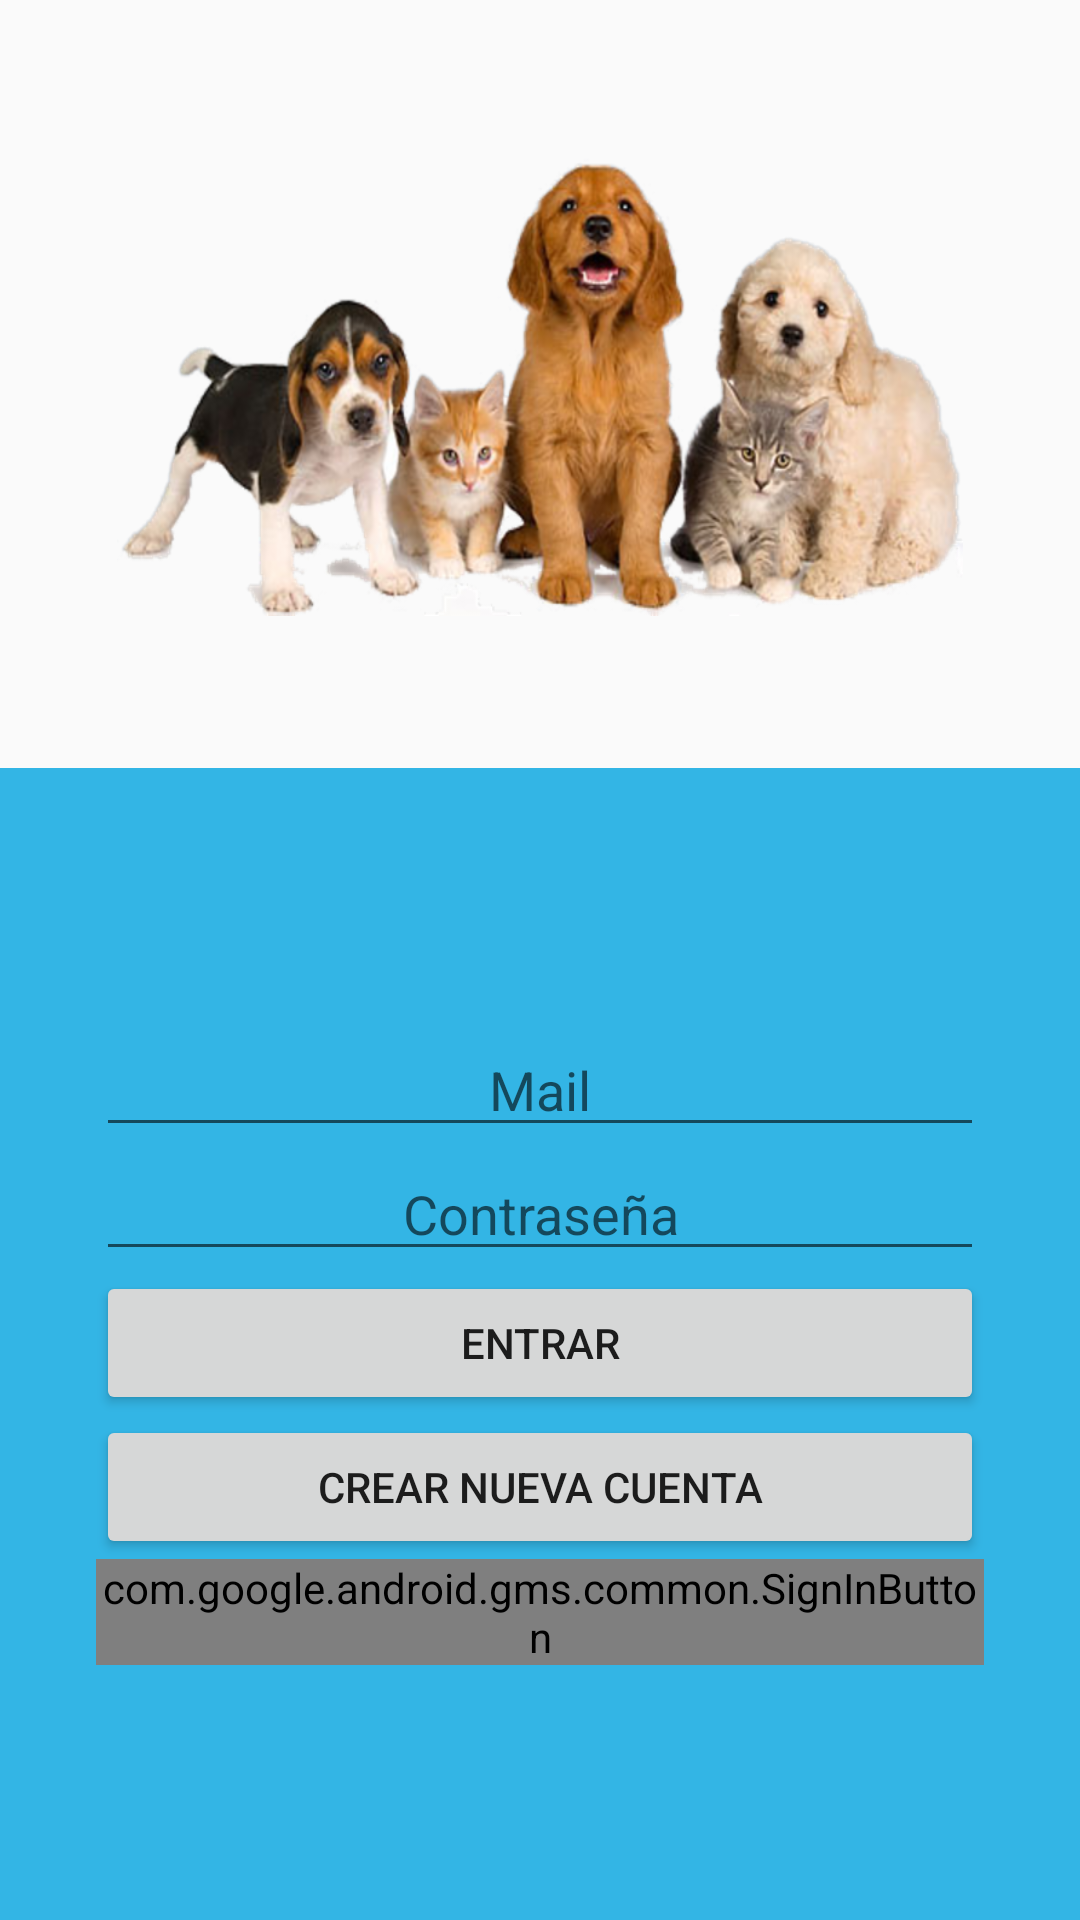

Write the Android layout XML for this screen, with the resource values it uses.
<!-- AndroidManifest.xml: application theme AppTheme -->
<!-- res/layout/activity_login.xml -->
<?xml version="1.0" encoding="utf-8"?>
<android.support.constraint.ConstraintLayout xmlns:android="http://schemas.android.com/apk/res/android"
    xmlns:app="http://schemas.android.com/apk/res-auto"
    xmlns:tools="http://schemas.android.com/tools"
    android:layout_width="match_parent"
    android:layout_height="match_parent"
    tools:context=".LoginActivity"
    android:id="@+id/main_layout">

    <LinearLayout
        android:layout_width="match_parent"
        android:layout_height="match_parent"
        android:orientation="vertical"
        android:weightSum="1">

        <RelativeLayout
            android:layout_width="match_parent"
            android:layout_height="match_parent"
            android:layout_weight="0.6">

            <ImageView
                android:id="@+id/logo"
                android:layout_width="282dp"
                android:layout_height="155dp"
                android:layout_centerInParent="true"
                android:background="@drawable/logo" />

        </RelativeLayout>

        <ScrollView
            android:layout_width="match_parent"
            android:layout_height="match_parent"
            android:layout_weight="0.4"
            android:background="@android:color/holo_blue_light"
            android:fillViewport="true">

            <LinearLayout
                android:layout_width="match_parent"
                android:layout_height="match_parent"
                android:gravity="center"
                android:orientation="vertical"
                android:padding="@dimen/padding_horizontal_login">

                <EditText
                    android:id="@+id/username"
                    android:layout_width="match_parent"
                    android:layout_height="wrap_content"
                    android:ems="2"
                    android:gravity="center"
                    android:hint="@string/mail"
                    android:inputType="textEmailAddress" />


                <EditText
                    android:id="@+id/pass"
                    android:layout_width="match_parent"
                    android:layout_height="wrap_content"
                    android:autofillHints=""
                    android:contentDescription="@string/password"
                    android:ems="2"
                    android:gravity="center"
                    android:hint="@string/password"
                    android:inputType="textPassword" />

                <Button
                    android:id="@+id/btnLogin"
                    android:layout_width="match_parent"
                    android:layout_height="wrap_content"
                    android:onClick="loginUsuario"
                    android:text="@string/boton_login" />

                <Button
                    android:id="@+id/crearCuenta"
                    android:layout_width="match_parent"
                    android:layout_height="wrap_content"
                    android:onClick="irCrearCuenta"
                    android:text="@string/crear_nueva_cuenta" />

                <com.google.android.gms.common.SignInButton
                    android:id="@+id/signInButton"
                    android:layout_width="wrap_content"
                    android:layout_height="wrap_content"
                    android:layout_centerInParent="true"
                    android:visibility="visible"
                    tools:visibility="gone" />

                <LinearLayout
                    android:id="@+id/signOutAndDisconnect"
                    android:layout_width="match_parent"
                    android:layout_height="wrap_content"
                    android:layout_centerInParent="true"
                    android:orientation="horizontal"
                    android:paddingLeft="16dp"
                    android:paddingRight="16dp"
                    android:visibility="gone"
                    tools:visibility="visible">

                    <Button
                        android:id="@+id/signOutButton"
                        style="@style/Widget.AppCompat.Button.Colored"
                        android:layout_width="0dp"
                        android:layout_height="wrap_content"
                        android:layout_weight="1"
                        android:text="@string/sign_out"/>

                    <Button
                        android:id="@+id/disconnectButton"
                        style="@style/Widget.AppCompat.Button.Colored"
                        android:layout_width="0dp"
                        android:layout_height="wrap_content"
                        android:layout_weight="1"
                        android:text="@string/disconnect"/>
                </LinearLayout>


            </LinearLayout>


        </ScrollView>


    </LinearLayout>
</android.support.constraint.ConstraintLayout>
<!-- resources referenced by this layout -->
<resources>
  <dimen name="padding_horizontal_login">32dp</dimen>
  <!-- drawable logo: png bitmap (drawable-hdpi, 114132 bytes) -->
  <string name="boton_login">Entrar</string>
  <string name="crear_nueva_cuenta">Crear nueva cuenta</string>
  <string name="disconnect">Disconnect</string>
  <string name="mail">Mail</string>
  <string name="password">Contraseña</string>
  <string name="sign_out">Sign Out</string>
  <style name="AppTheme" parent="Theme.AppCompat.Light.DarkActionBar">
          
          <item name="colorPrimary">@color/colorPrimary</item>
          <item name="colorPrimaryDark">@color/colorPrimaryDark</item>
          <item name="colorAccent">@color/colorAccent</item>
      </style>
  <color name="colorPrimary">#3F51B5</color>
  <color name="colorPrimaryDark">#303F9F</color>
  <color name="colorAccent">#FF4081</color>
</resources>
